Labelled photos from "model_data", an image-classification folder in pelirrojo725/puck_visualization-1. The possible labels are: empty, straight, tilted.

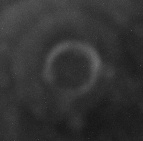
Label: empty

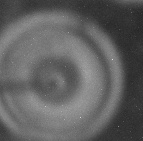
Label: tilted

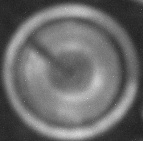
Label: straight

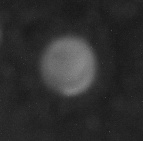
Label: empty

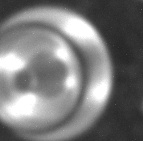
Label: tilted

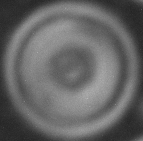
Label: straight
